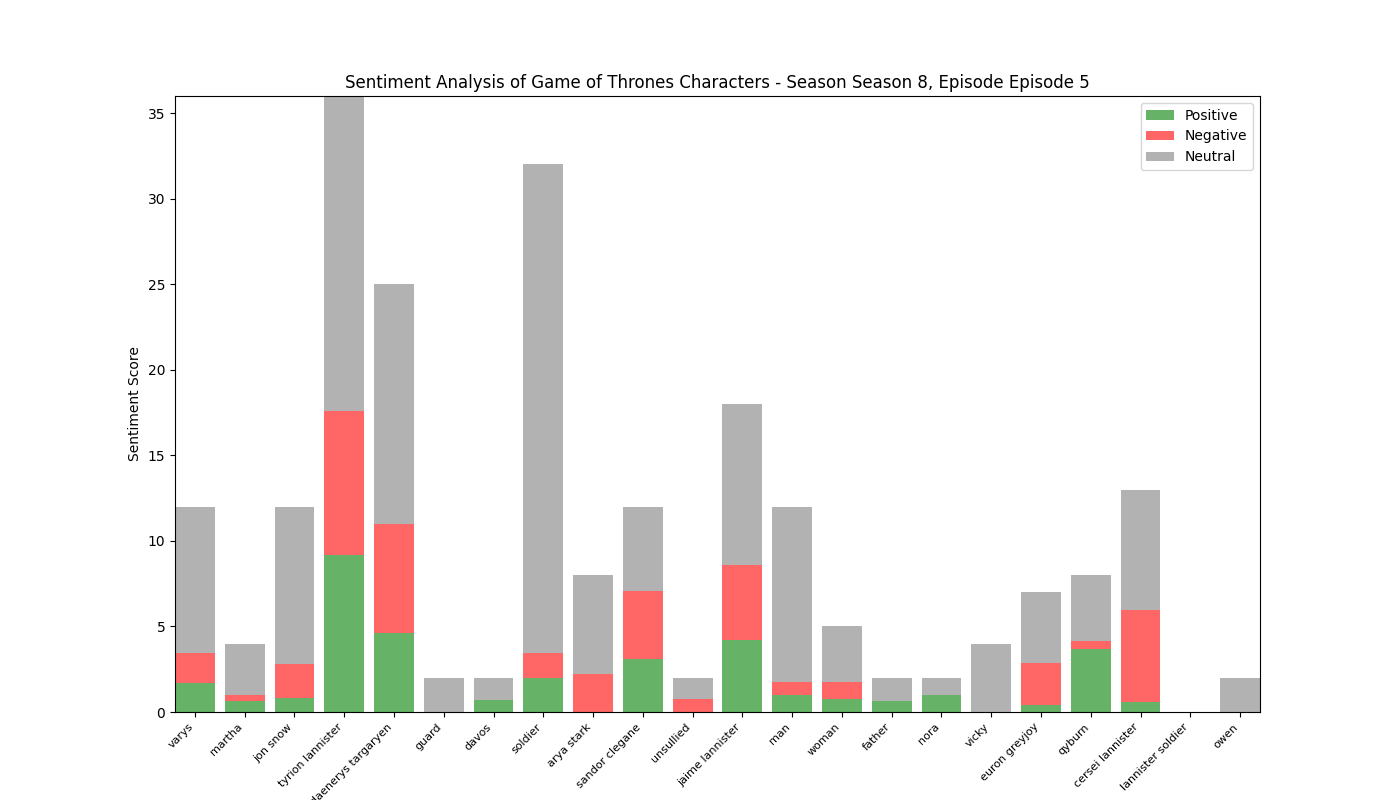

The data file committed next to this chart (first rows):
, Positive, Negative, Neutral, Compound
varys, 1.685, 1.736, 8.579, 0.4392
martha, 0.638, 0.362, 3.0, 0.3818
jon snow, 0.808, 2.0, 9.192, 0.163
tyrion lannister, 9.181, 8.393, 18.43, 0.3111
daenerys targaryen, 4.626, 6.359, 14.01, -1.289
guard, 0.0, 0.0, 2.0, 0.0
davos, 0.73, 0.0, 1.27, 0.4019
soldier, 2.0, 1.455, 28.55, -0.4328
arya stark, 0.0, 2.201, 5.799, -1.981
sandor clegane, 3.094, 3.962, 4.944, -2.316
unsullied, 0.0, 0.778, 1.222, -0.5423
jaime lannister, 4.2, 4.372, 9.43, -1.469
man, 1.0, 0.744, 10.26, -0.1672
woman, 0.762, 1.0, 3.238, -0.1547
father, 0.615, 0.0, 1.385, 0.4939
nora, 1.0, 0.0, 1.0, 0.7506
vicky, 0.0, 0.0, 4.0, 0.0
euron greyjoy, 0.412, 2.475, 4.112, -1.555
qyburn, 3.686, 0.457, 3.857, 1.853
cersei lannister, 0.574, 5.404, 7.022, -3.779
lannister soldier, 0.0, 0.0, 0.0, 0.0
owen, 0.0, 0.0, 2.0, 0.0
